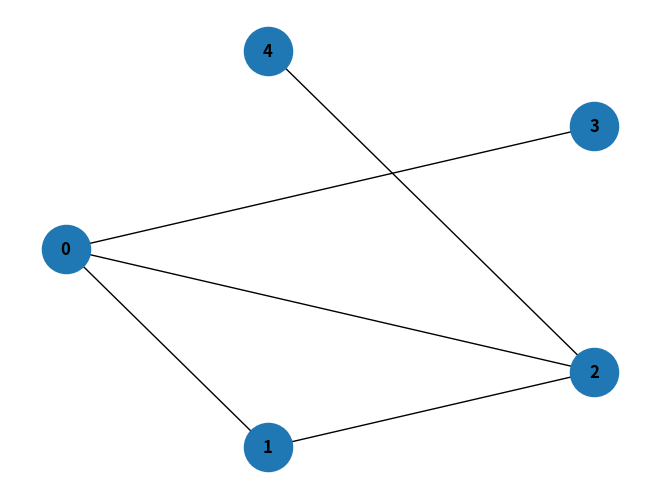

The script that saved this image:
import itertools

import networkx as nx
import matplotlib.pyplot as plt


class Graph:
    def __init__(self, matr: list):
        self.graph = matr

    @classmethod
    def init_by_adjacency_list(cls, list1):
        x = cls(list1)
        return x

    @classmethod
    def init_by_adjacency_matrix(cls, matrix):
        graph = [[]]
        for i in range(len(matrix) - 1):
            graph.append([])
        for i in range(len(matrix)):
            for j in range(i):
                if matrix[i][j] == 1:
                    graph[i].append(j)
                    graph[j].append(i)
        x = cls(graph)
        return x

    @classmethod
    def init_by_incendent_matrix(cls, matrix):
        graph = [[]]
        for i in range(len(matrix) - 1):
            graph.append([])
        for i in range(len(matrix[0])):
            cnt = []
            for j in range(len(matrix)):
                if matrix[j][i] == 1:
                    cnt.append(j)
            cnt1 = cnt.pop()
            cnt2 = cnt.pop()
            graph[cnt1].append(cnt2)
            graph[cnt2].append(cnt1)
        x = cls(graph)
        return x

    @classmethod
    def init_by_edges_list(cls, list_pairs: list):
        edges = 0
        graph = []
        for i in range(len(list_pairs)):
            if list_pairs[i][0] > edges:
                edges = list_pairs[i][0]
            if list_pairs[i][1] > edges:
                edges = list_pairs[i][1]
        edges += 1
        for i in range(edges):
            graph.append([])
        for i in range(len(list_pairs)):
            graph[list_pairs[i][0]].append(list_pairs[i][1])
            graph[list_pairs[i][1]].append(list_pairs[i][0])
        x = cls(graph)
        return x

    def add_arc(self, u: int, v: int):
        self.graph[u].append(v)

    def del_arc(self, u: int, v: int):
        self.graph[u].pop(v)

    def add_vertex(self):
        self.graph.append(len(self.graph))

    def del_vertex(self, vertex: int):
        self.graph.pop(vertex)

    def get_graph_by_adjacency_list(self):
        return self.graph

    def get_graph_by_adjacency_matrix(self):
        matr = []
        for i in range(len(self.graph)):
            matr.append([])
            for j in range(len(self.graph)):
                matr[i].append(0)

        for i in range(len(self.graph) - 1):
            for j in range(len(self.graph[i])):
                matr[i][self.graph[i][j]] = 1
                matr[self.graph[i][j]][i] = 1
        return matr

    def get_graph_by_incendent_matrix(self):
        matr = []
        for i in range(len(self.graph)):
            matr.append([])
            for j in range(len(self.graph)):
                matr[i].append(0)

        for i in range(len(self.graph)):
            for j in range(len(self.graph[i]) - 1):
                matr[i][self.graph[i][j]] = 1
        return matr

    def bfs(self, root):
        matrix = self.get_graph_by_adjacency_matrix()
        print("Broadth-first search")
        queue = [root]
        visited = []
        n = len(matrix)
        while queue:
            print("visited")
            print(visited)
            print("queue")
            print(queue)
            u = queue.pop(0)
            visited.append(u)
            for j in range(n):
                if matrix[u][j] == 1 and j not in visited and j not in queue:
                    queue.append(j)

    def get_graph_by_edges_list(self):
        matr = []
        for i in range(len(self.graph)):
            for j in range(len(self.graph[i])):
                matr.append((i, self.graph[i][j]))
        return matr

    def get_graph(self):
        return self.graph

    def vertices_adjacent(self, a, b):
        if b in self.graph[a]:
            return True
        else:
            return False

    def find_independent_subsets(self):
        subsets = []
        for i in range(len(self.graph)):
            subsets.append(find_subsets(list(range(0, len(self.graph))), i))
        subsets.pop(0)
        print(subsets)
        independent_subsets = []
        for i in range(len(subsets)):
            for j in range(len(subsets[i])):
                flag = True
                for k in range(len(subsets[i][j])):
                    for v in range(len(subsets[i][j])):
                        if self.vertices_adjacent(subsets[i][j][k], subsets[i][j][v]):
                            flag = False
                if flag:
                    independent_subsets.append(subsets[i][j])
        print(independent_subsets)

    def __del__(self):
        print()


def find_subsets(s, n):
    return list(itertools.combinations(s, n))


def draw_graph(graph):
    G = nx.Graph()
    for i in range(len(graph) - 1):
        G.add_node(i)
    for i in range(len(graph)):
        for j in range(len(graph[i])):
            G.add_edge(i, graph[i][j])
    nx.draw_shell(G, nlist=[range(len(graph)), range(len(graph))], with_labels=True,
                  font_weight='bold', node_size=1200)


matrix = [[0, 1, 1, 1, 0],
          [1, 0, 1, 0, 0],
          [1, 1, 0, 0, 1],
          [1, 0, 0, 0, 0],
          [0, 0, 1, 0, 0]]

obj1 = Graph.init_by_adjacency_matrix(matrix)
draw_graph(obj1.get_graph())
plt.show()
obj1.bfs(0)
obj1.find_independent_subsets()
